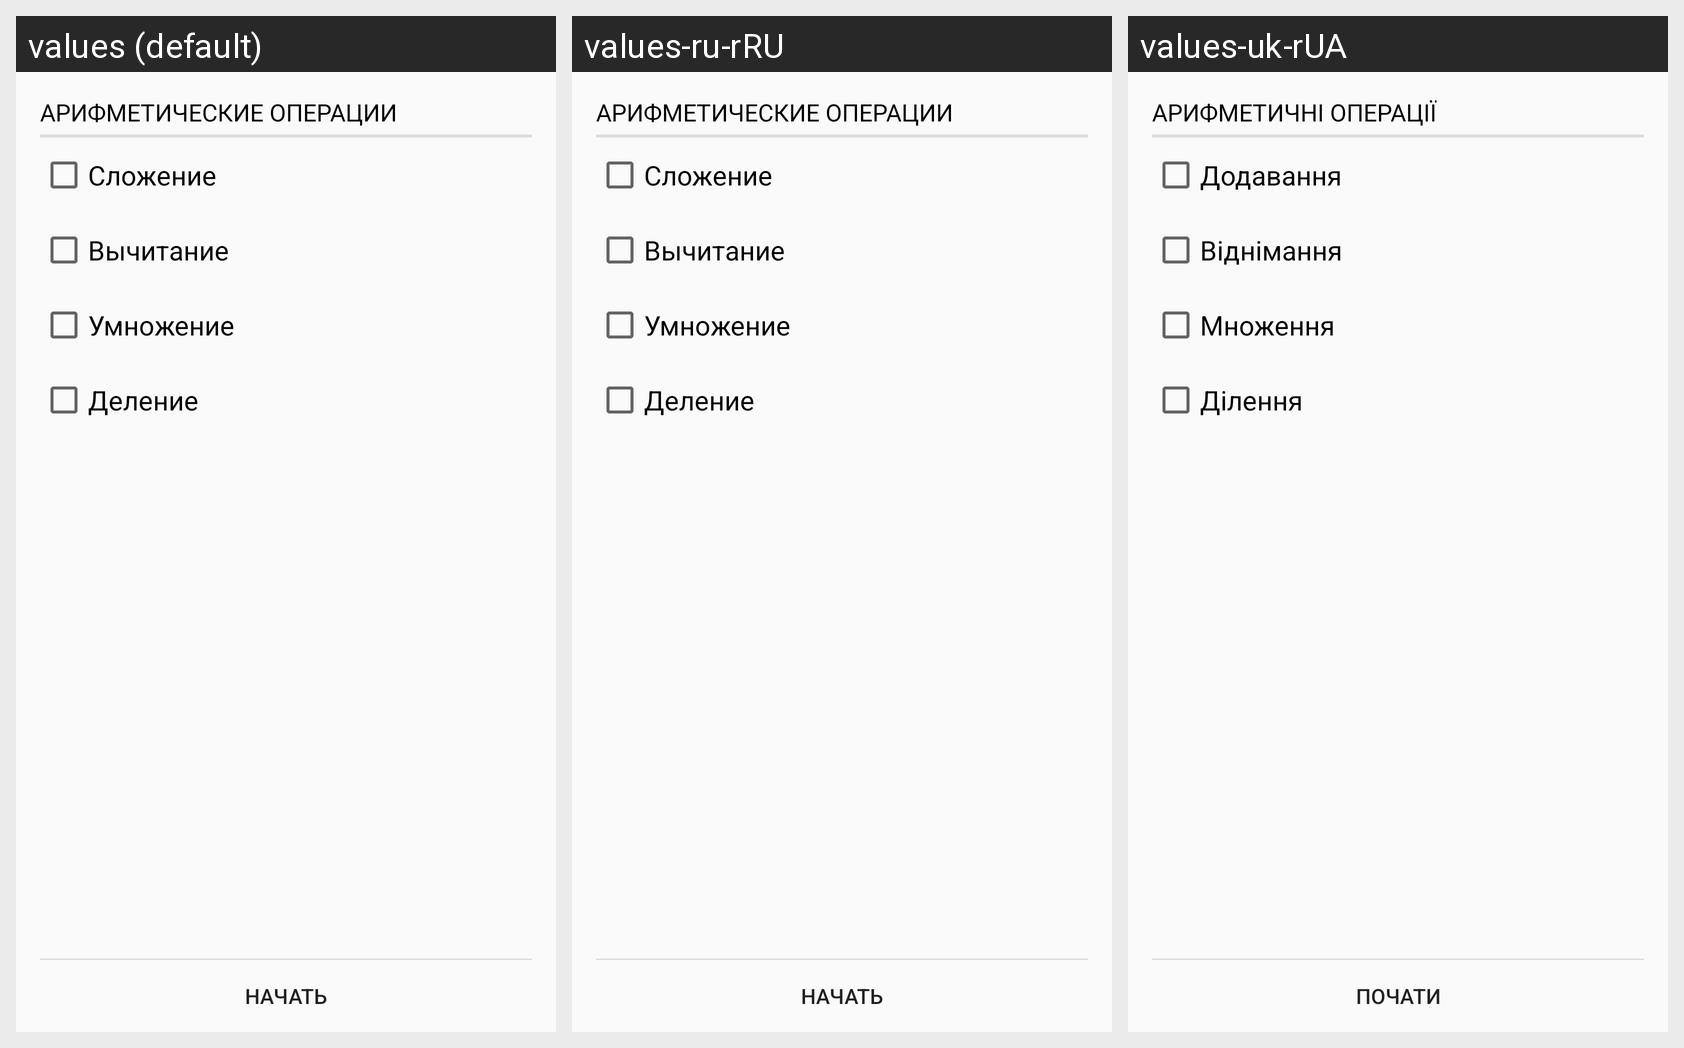

The same Android screen rendered under several of its app's locales, left to right. List the strings drawn on it with the default value and each locale's translation.
Android screen res/layout/activity_choice.xml rendered under 3 locales, left to right: values (default), values-ru-rRU, values-uk-rUA. Device: Nexus 5 (rendered at 1080×1920; each locale shown at half size, 540×960, under a caption strip naming it); theme AppTheme.NoActionBar.
Strings drawn on this screen, with the default value and each locale's value (text and hints the layout hard-codes, and strings that could not be matched under every locale, appear in the picture but are not listed):

choice_operation
  values: АРИФМЕТИЧЕСКИЕ ОПЕРАЦИИ
  values-ru-rRU: АРИФМЕТИЧЕСКИЕ ОПЕРАЦИИ
  values-uk-rUA: АРИФМЕТИЧНІ ОПЕРАЦІЇ

title_sum
  values: Сложение
  values-ru-rRU: Сложение
  values-uk-rUA: Додавання

title_subtraction
  values: Вычитание
  values-ru-rRU: Вычитание
  values-uk-rUA: Віднімання

title_multiplication
  values: Умножение
  values-ru-rRU: Умножение
  values-uk-rUA: Множення

title_division
  values: Деление
  values-ru-rRU: Деление
  values-uk-rUA: Ділення

action_begin
  values: Начать
  values-ru-rRU: Начать
  values-uk-rUA: Почати
